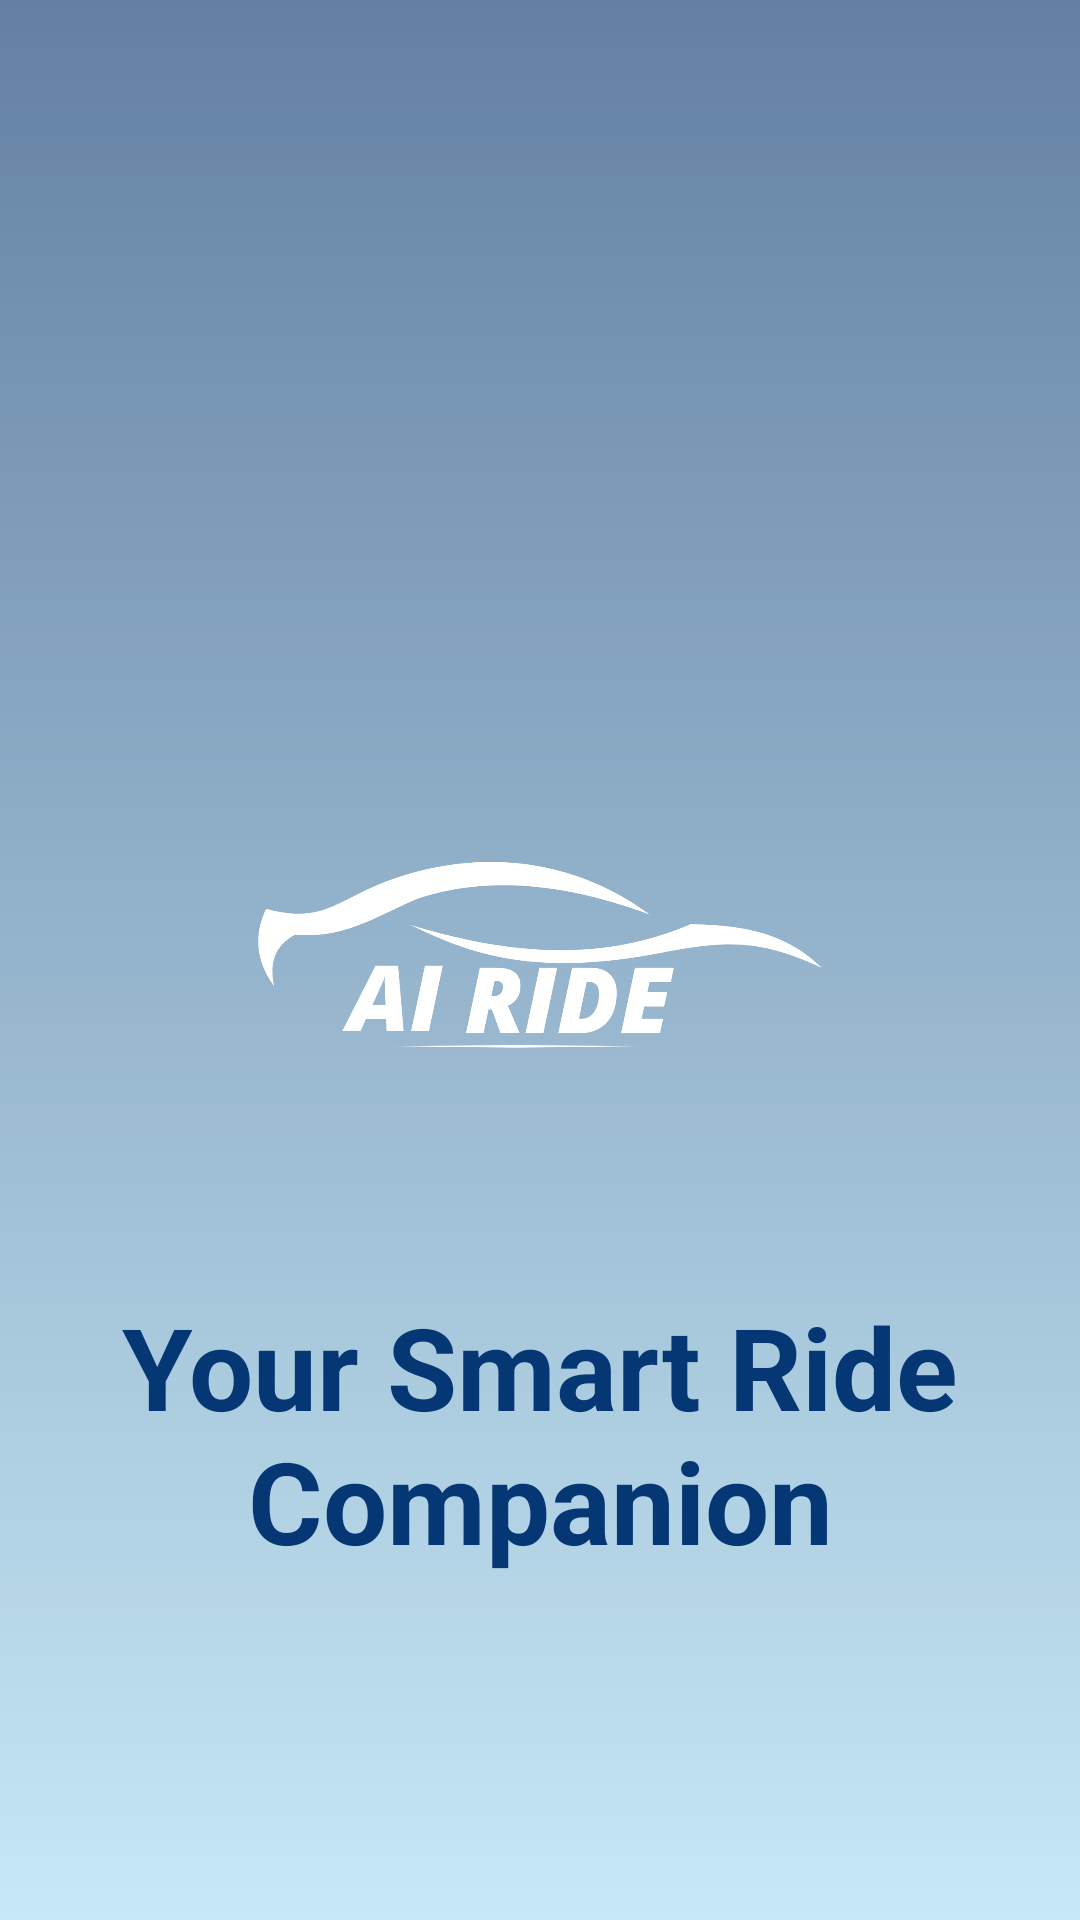

The Android layout XML behind this screen, and the referenced resources:
<!-- AndroidManifest.xml: application theme Theme.Ai_ride -->
<!-- res/layout/activity_main.xml -->
<?xml version="1.0" encoding="utf-8"?>
<androidx.constraintlayout.widget.ConstraintLayout xmlns:android="http://schemas.android.com/apk/res/android"
    xmlns:app="http://schemas.android.com/apk/res-auto"
    xmlns:tools="http://schemas.android.com/tools"
    android:layout_width="match_parent"
    android:layout_height="match_parent"
    android:background="@drawable/gradient"
    tools:context=".MainActivity">


    <ImageView
        android:id="@+id/splash_logo"
        android:layout_width="wrap_content"
        android:layout_height="220dp"
        app:layout_constraintBottom_toBottomOf="parent"
        app:layout_constraintEnd_toEndOf="parent"
        app:layout_constraintStart_toStartOf="parent"
        app:layout_constraintTop_toTopOf="parent"
        android:src="@drawable/logo_2"
        />

    <TextView
        android:layout_width="wrap_content"
        android:layout_height="wrap_content"
        android:text="Your Smart Ride Companion"
        android:gravity="center"
        android:textColor="@color/blue"
        android:textSize="38sp"
        android:textStyle="bold"
        app:layout_constraintTop_toBottomOf="@+id/splash_logo"
        app:layout_constraintEnd_toEndOf="parent"
        app:layout_constraintStart_toStartOf="parent"
         />

</androidx.constraintlayout.widget.ConstraintLayout>
<!-- resources referenced by this layout -->
<resources>
  <color name="blue">#053774</color>
  <!-- drawable gradient (drawable) -->
  <?xml version="1.0" encoding="utf-8"?>
  <shape xmlns:android="http://schemas.android.com/apk/res/android">
  
      <gradient android:startColor="#6380A3"
          android:endColor="#C7E8F6"
          android:angle="270"/>
  
  </shape>
  <!-- drawable logo_2: png bitmap (drawable, 42541 bytes) -->
  <style name="Theme.Ai_ride" parent="Theme.MaterialComponents.DayNight.NoActionBar">
          
          <item name="colorPrimary">@color/blue</item>
          <item name="colorPrimaryVariant">@color/blue</item>
          <item name="colorOnPrimary">@color/white</item>
          
          <item name="colorSecondary">@color/teal_200</item>
          <item name="colorSecondaryVariant">@color/teal_700</item>
          <item name="colorOnSecondary">@color/black</item>
          
          <item name="android:statusBarColor">?attr/colorPrimaryVariant</item>
          
      </style>
  <color name="white">#FFFFFFFF</color>
  <color name="teal_200">#FF03DAC5</color>
  <color name="teal_700">#FF018786</color>
  <color name="black">#FF000000</color>
</resources>
